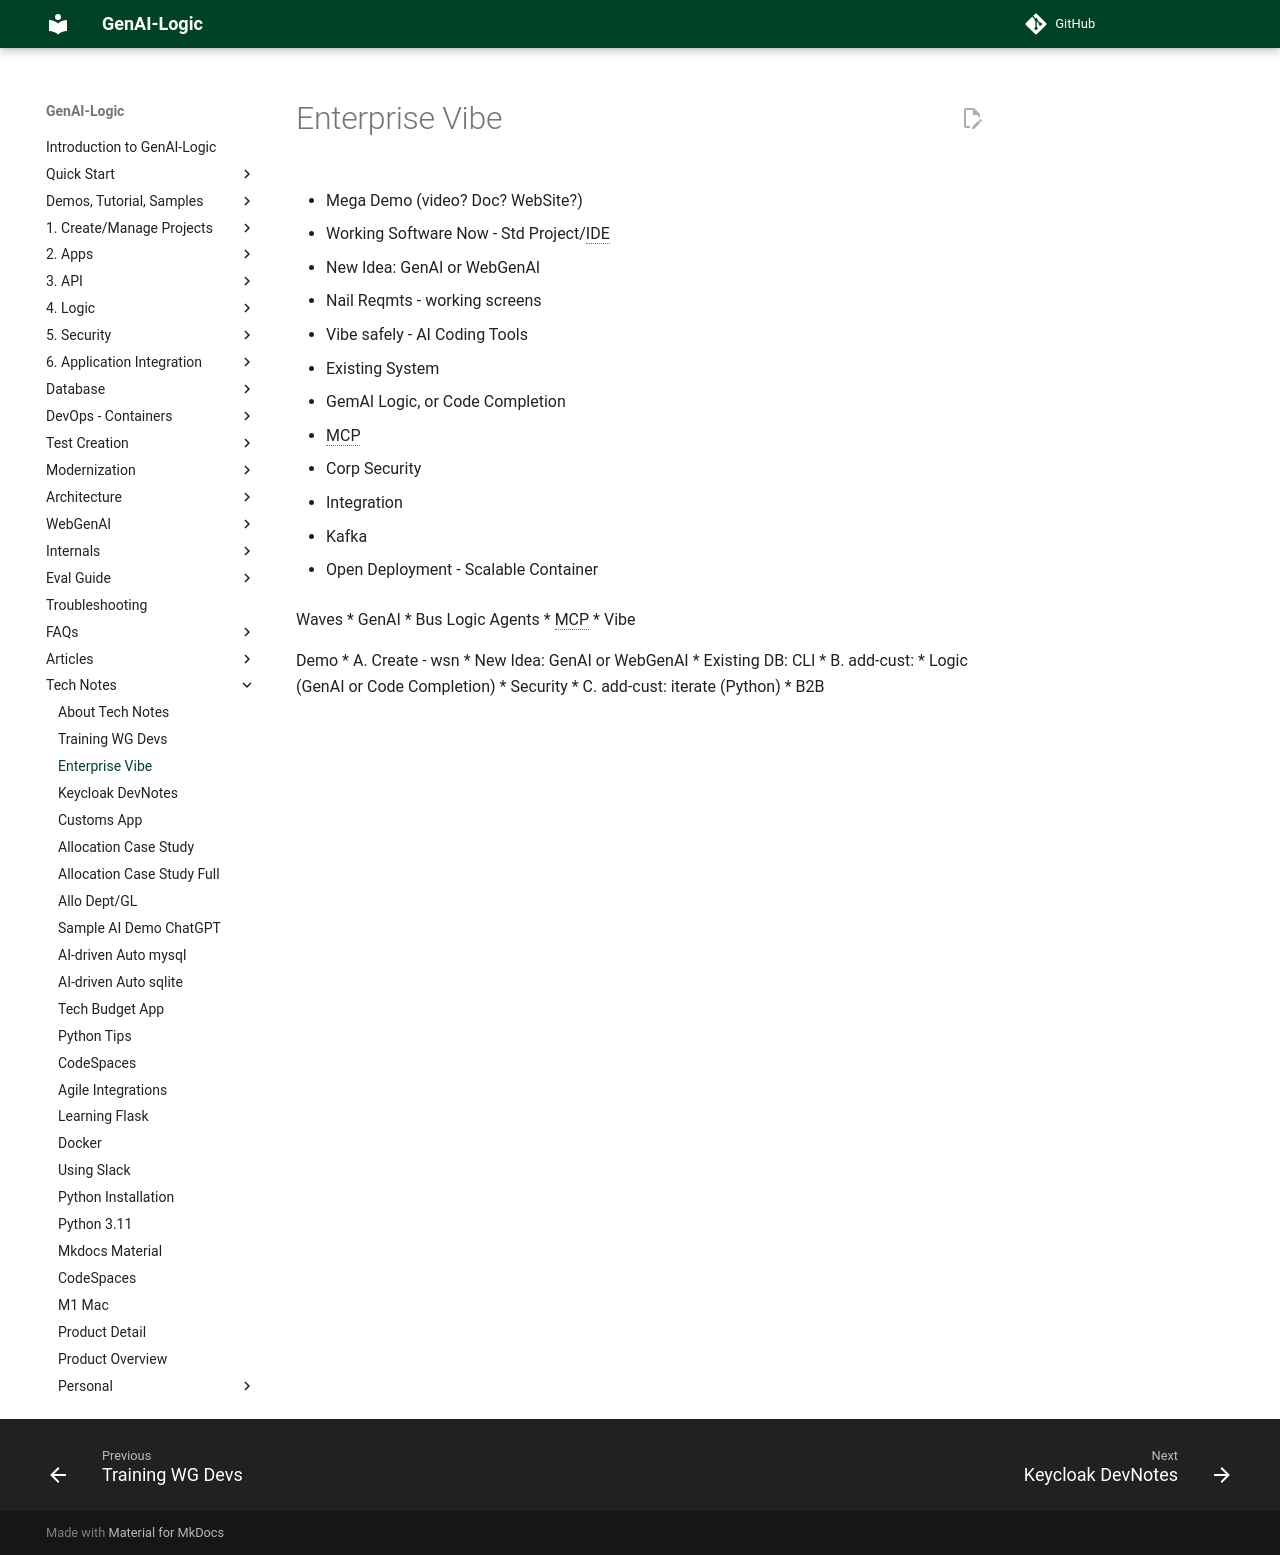

repository: ApiLogicServer/Docs · page: Tech-Enterprise-Vibe/index.html · generator: jekyll

- Mega Demo (video? Doc? WebSite?)

- Working Software Now - Std Project/IDE

- New Idea: GenAI or WebGenAI

- Nail Reqmts - working screens
- Vibe safely - AI Coding Tools

- Existing System

- GemAI Logic, or Code Completion 

- MCP
- Corp Security
- Integration

- Kafka

- Open Deployment - Scalable Container

Waves
* GenAI
* Bus Logic Agents
* MCP
* Vibe

Demo
* A. Create - wsn
	* New Idea: GenAI or WebGenAI
	* Existing DB: CLI
* B. add-cust: 
	* Logic (GenAI or Code Completion)
	* Security
* C. add-cust: iterate (Python)
	* B2B
